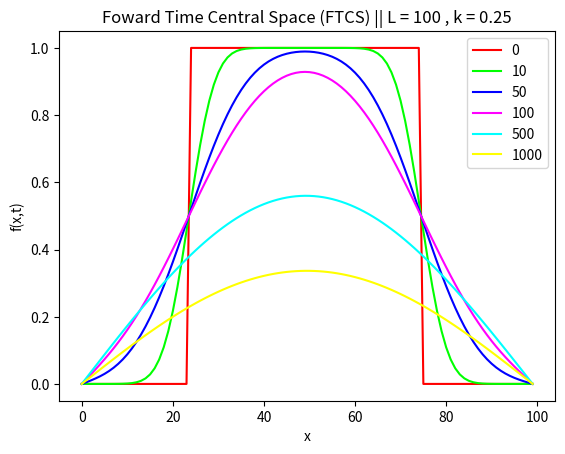

Python code for this plot:
"""
Foward Time Central Space

    j -> é o meu "x"
    n -> é o meu "t"

Lado esquerdo temos

    - Próximo ponto de f em x=j e o t=n+1

    k -> D.dt/(dx)²


Equação da difusão:

    f(x,t) = 1/(4.pi.D.t)^0.5   . exp(-x²/4.D.t)

    onde D é o coeficiênte de difusão (cte)

OBS:

de t: t1 = 0, t2 = dt, ..., tn+1 = n dt
de x: x1 = 0, x2 = dx, ..., xj+1 = j dx
de f: f.j|n = f(xj, tn)

"""

"""
Exemplo 3.1: MétodosC-Scilab - Scherer

Suponhamos que em x = 0 há uma fonte inesgotável de material que
se difunde para x > 0 a partir do instante t = 0, isto é, f(x = 0, t) = 1.
Suponhamos ainda que em x = L há um sumidouro que absorve todo
o material que lá chega, ou seja, f(L, t) = 0. Como condição inicial
supomos que f(x > 0, t = 0) = 0.
"""

"""
Solução da eq. de difisão; condições de contorno:

f(0,t) = 1
f(L,t) = 0  -> Fonte inesgotável em x = 0

sumidouro em L=x; condição inicial: f(x>0, 0) = 0 

dados: comprimento L, tmax e k = D*dt/dx**2

L = 100, tmax = 400, k = 0.4

#################################
OBS: Quando D = 1, dx = 1 -> k~dt
#################################
"""


# Calculando f no x e com t + 1

def __FTSC__(TMAX, k, L, condicoes, otimizar=False):
    """
    Código da difusão utilizando um modelo simples chamado
    Foward Time Central Space, mais conhecido como FTCS.

    No momento o código leva em média 0.19s para rodar no meu computador,
    utilizando um TMAX = (2, 10, 50, 100, 200, 1000, 2000), L = 100 e k = 0.4

    Minhas configurações de Hardware:

[redacted]
[redacted]

    :param TMAX: Lista ou tupla com valores do tempo máximo para plot.
    :param k: Coeficiente que depende de D, dx e dt.
    :param L: Largura total do material.
    :param condicoes: Condições de contorno (por enquanto apenas init e final)
    :param otimizar: Print o tempo que o código levou para ser executado.
    :return: Não retorna nada.
    """

    dt = k

    import matplotlib.pyplot as plt

    if otimizar:
        import time
        start_time = time.time()

    CORES = ('red', 'lime', 'blue',
             'magenta', 'cyan', 'yellow',
             'black', 'orchid', 'gold', 'crimson')

    x = [i for i in range(L)]

    # cor -> Cor do gráfico | tmax -> Valor da lista TMAX
    for cor, tmax in enumerate(TMAX):
        tempo = 0

        f = [0 for _ in range(L)]
        g = [0 for _ in range(L)]

        # Apenas para desempacotar as condições de contorno
        indices = condicoes[0]
        valores = condicoes[1]

        # Condições de Contorno
        for i in range(len(indices)):
            f[indices[i]] = valores[i]

        while tempo < tmax:

            for i in range(1, L - 1):
                g[i] = f[i] + k * (f[i - 1] - 2 * f[i] + f[i + 1])

            for i in range(1, L - 1):
                f[i] = g[i]

            # D = 1
            tempo += dt

        plt.plot(x, f, color=CORES[cor], label=tmax)

    if otimizar:
        print(f'{round(-start_time + time.time(), 3)}s')

    plt.title(f'Foward Time Central Space (FTCS) || L = {L} , k = {k}')
    plt.xlabel('x')
    plt.ylabel('f(x,t)')
    #plt.xticks([i for i in range(0, 100, 10)])
    plt.legend()
    plt.show()


if __name__ == '__main__':
    """
    Local utilizado para testes de otimização.
    """

    TMAX = (0, 10, 50, 100, 500, 1000)
    k = 0.25
    L = 100
    # Exemplo 1
    # esq = 1 | dir = 0
    #condicoes = [[0, -1], [1, 0]]

    m1 = L//4
    m2 = 3*L//4

    # Exemplo 2 || f(x = L/4..3 L/4, 0) = 1
    # Logo: 100/4 = 25-1 = 24 || 300/4 = 75-1 = 74
    # Como Funciona: [[indice1, indice2], [valor1, valor2]]
    condicoes =[[int(x) for x in range(m1-1, m2)], [1 for _ in range(m1-1, m2)]]

    __FTSC__(TMAX, k, L, condicoes)

